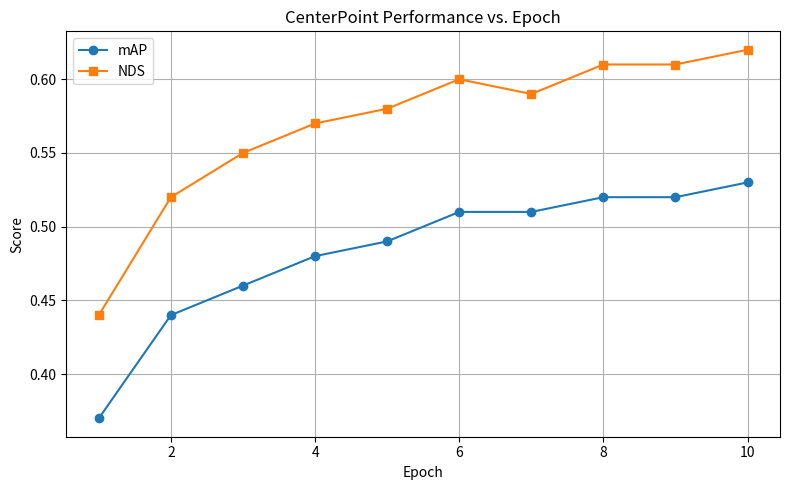

Write the Python code that produced this figure.
import matplotlib.pyplot as plt

# Sample data (replace with actual numbers)
epochs = list(range(1, 11))
map_scores = [0.37, 0.44, 0.46, 0.48, 0.49, 0.51, 0.51, 0.52, 0.52, 0.53]
nds_scores = [0.44, 0.52, 0.55, 0.57, 0.58, 0.60, 0.59, 0.61, 0.61, 0.62]

# Plotting both in one figure for space-efficiency (good for reports)
plt.figure(figsize=(8, 5))
plt.plot(epochs, map_scores, marker='o', label='mAP')
plt.plot(epochs, nds_scores, marker='s', label='NDS')
plt.title("CenterPoint Performance vs. Epoch")
plt.xlabel("Epoch")
plt.ylabel("Score")
plt.legend()
plt.grid(True)
plt.tight_layout()
plt.savefig("centerpoint_metrics_vs_epoch.png", dpi=300)
plt.show()
